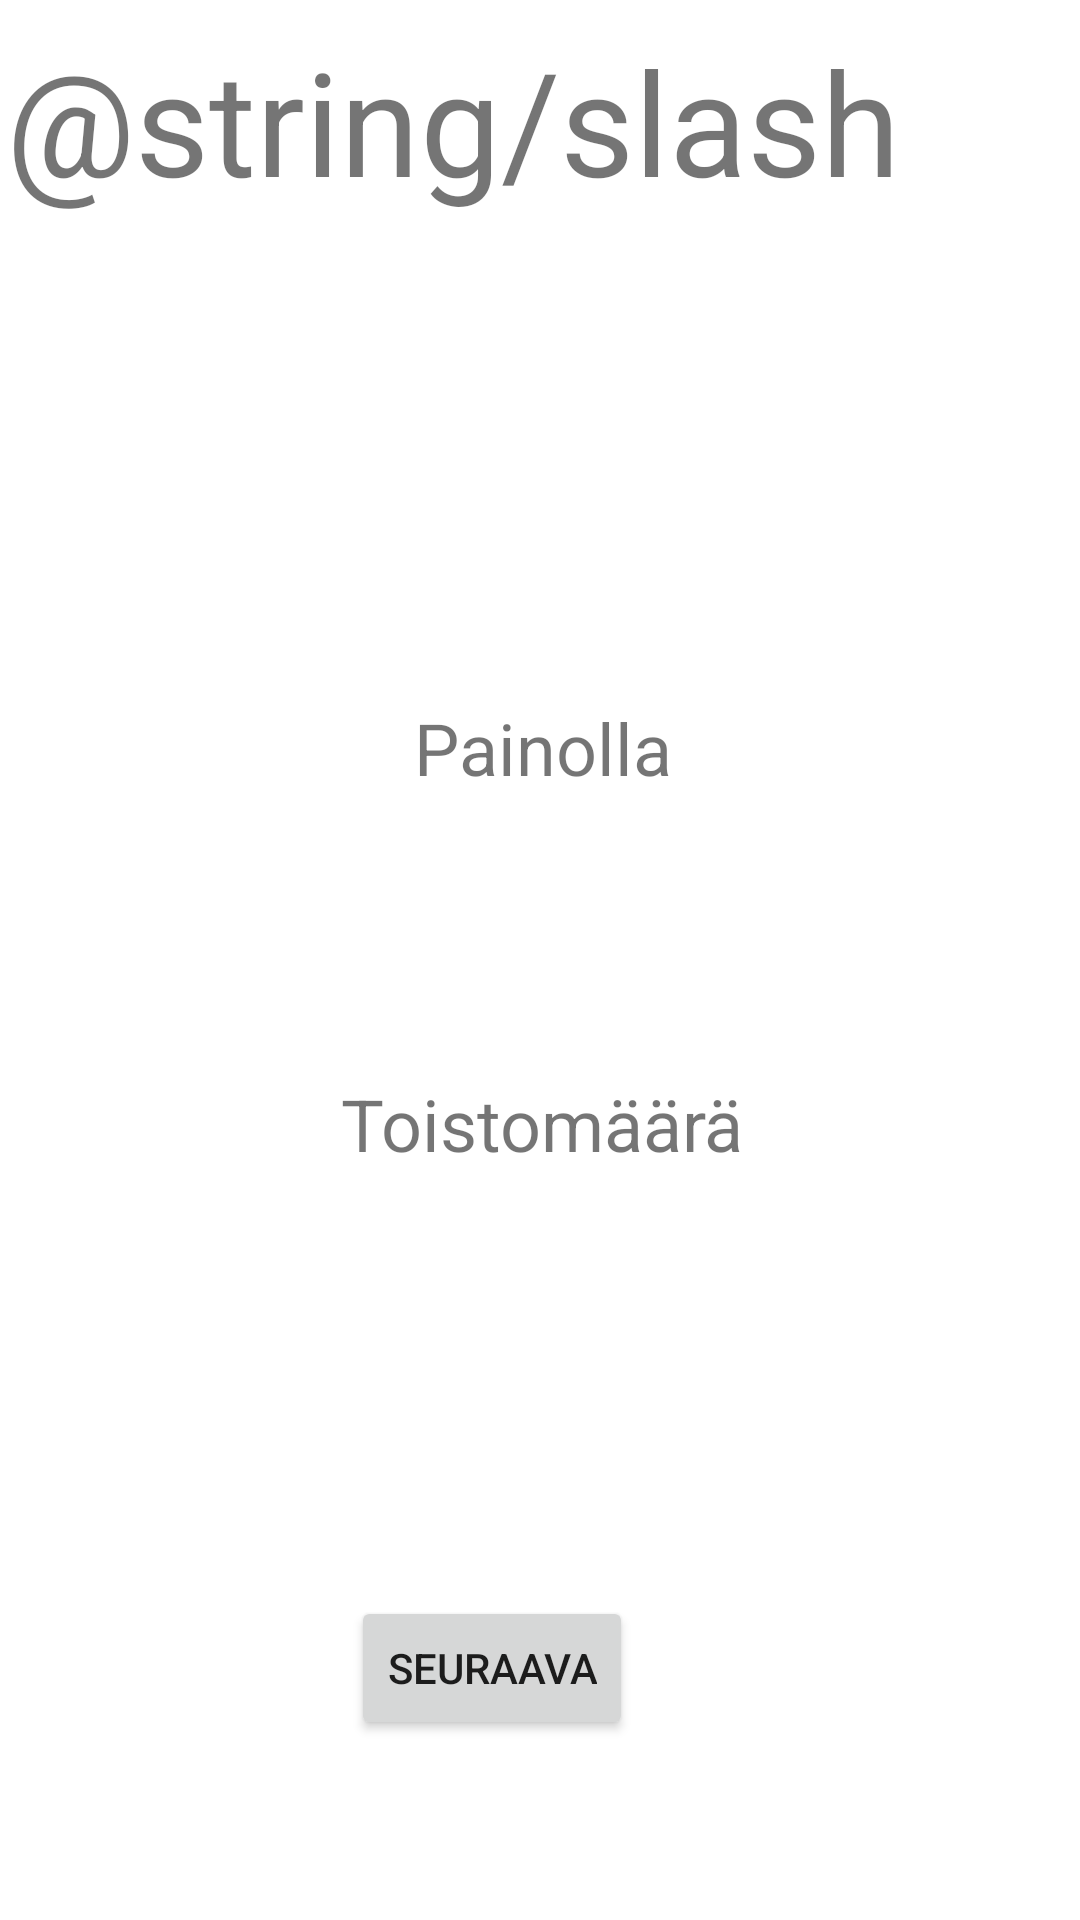

The Android layout XML behind this screen, and the referenced resources:
<!-- AndroidManifest.xml: application theme Theme.GymRat -->
<!-- res/layout/activity_started_workout_two.xml -->
<?xml version="1.0" encoding="utf-8"?>
<androidx.constraintlayout.widget.ConstraintLayout xmlns:android="http://schemas.android.com/apk/res/android"
    xmlns:app="http://schemas.android.com/apk/res-auto"
    xmlns:tools="http://schemas.android.com/tools"
    android:layout_width="match_parent"
    android:layout_height="match_parent"
    tools:context=".Workout.StartedWorkoutTwoActivity">

    <TextView
        android:id="@+id/WorkoutNimi"
        android:layout_width="300dp"
        android:layout_height="73dp"
        android:layout_marginStart="176dp"
        android:layout_marginTop="112dp"
        android:layout_marginEnd="177dp"
        android:textAlignment="center"
        android:textSize="38sp"
        app:layout_constraintEnd_toEndOf="parent"
        app:layout_constraintHorizontal_bias="0.498"
        app:layout_constraintStart_toStartOf="parent"
        app:layout_constraintTop_toTopOf="parent" />

    <TextView
        android:id="@+id/ToistotNum"
        android:layout_width="100dp"
        android:layout_height="wrap_content"
        android:layout_marginTop="20dp"
        android:textAlignment="center"
        android:textSize="34sp"
        app:layout_constraintEnd_toEndOf="parent"
        app:layout_constraintHorizontal_bias="0.498"
        app:layout_constraintStart_toStartOf="parent"
        app:layout_constraintTop_toBottomOf="@+id/ToistotText" />

    <TextView
        android:id="@+id/PainoText"
        android:layout_width="210dp"
        android:layout_height="32dp"
        android:layout_marginStart="112dp"
        android:layout_marginTop="48dp"
        android:layout_marginEnd="111dp"
        android:text="@string/painolla"
        android:textAlignment="center"
        android:textSize="24sp"
        app:layout_constraintEnd_toEndOf="parent"
        app:layout_constraintStart_toStartOf="parent"
        app:layout_constraintTop_toBottomOf="@+id/WorkoutNimi" />

    <TextView
        android:id="@+id/PainoNum"
        android:layout_width="100dp"
        android:layout_height="wrap_content"
        android:layout_marginTop="20dp"
        android:textAlignment="center"
        android:textSize="34sp"
        app:layout_constraintEnd_toEndOf="parent"
        app:layout_constraintHorizontal_bias="0.501"
        app:layout_constraintStart_toStartOf="parent"
        app:layout_constraintTop_toBottomOf="@+id/PainoText" />

    <TextView
        android:id="@+id/ToistotText"
        android:layout_width="210dp"
        android:layout_height="32dp"
        android:layout_marginStart="112dp"
        android:layout_marginTop="28dp"
        android:layout_marginEnd="111dp"
        android:text="@string/toistom_r"
        android:textAlignment="center"
        android:textSize="24sp"
        app:layout_constraintEnd_toEndOf="parent"
        app:layout_constraintStart_toStartOf="parent"
        app:layout_constraintTop_toBottomOf="@+id/PainoNum" />

    <Button
        android:id="@+id/NextPhase"
        android:layout_width="wrap_content"
        android:layout_height="wrap_content"
        android:layout_marginStart="149dp"
        android:layout_marginEnd="149dp"
        android:layout_marginBottom="60dp"
        android:onClick="buttonLogic"
        android:text="@string/seuraava"
        app:layout_constraintBottom_toBottomOf="parent"
        app:layout_constraintEnd_toEndOf="parent"
        app:layout_constraintHorizontal_bias="1.0"
        app:layout_constraintStart_toStartOf="parent" />

    <TextView
        android:id="@+id/nytSetti"
        android:layout_width="wrap_content"
        android:layout_height="wrap_content"
        android:layout_marginTop="12dp"
        android:layout_marginEnd="4dp"
        android:textAlignment="textStart"
        android:textSize="34sp"
        android:textStyle="bold"
        app:layout_constraintEnd_toStartOf="@+id/textView6"
        app:layout_constraintTop_toTopOf="@+id/textView6" />

    <TextView
        android:id="@+id/setinLoppu"
        android:layout_width="wrap_content"
        android:layout_height="wrap_content"
        android:layout_marginStart="4dp"
        android:layout_marginTop="12dp"
        android:layout_marginEnd="4dp"
        android:textAlignment="textStart"
        android:textSize="34sp"
        android:textStyle="bold"
        app:layout_constraintEnd_toEndOf="parent"
        app:layout_constraintHorizontal_bias="0.0"
        app:layout_constraintStart_toEndOf="@+id/textView6"
        app:layout_constraintTop_toTopOf="@+id/textView6" />

    <TextView
        android:id="@+id/textView6"
        android:layout_width="wrap_content"
        android:layout_height="wrap_content"
        android:layout_marginTop="8dp"
        android:layout_marginEnd="60dp"
        android:text="@string/slash"
        android:textSize="48sp"
        app:layout_constraintEnd_toEndOf="parent"
        app:layout_constraintTop_toTopOf="parent" />

</androidx.constraintlayout.widget.ConstraintLayout>
<!-- resources referenced by this layout -->
<resources>
  <string name="painolla">Painolla</string>
  <string name="seuraava">Seuraava</string>
  <string name="toistom_r">Toistomäärä</string>
  <style name="Theme.GymRat" parent="Theme.MaterialComponents.DayNight.NoActionBar">
          
          <item name="colorPrimary">#22577E</item>
          <item name="colorPrimaryVariant">#5584AC</item>
          <item name="colorOnPrimary">#FFF</item>
  
          
          <item name="colorSecondary">@color/teal_200</item>
          <item name="colorSecondaryVariant">@color/teal_700</item>
          <item name="colorOnSecondary">@color/black</item>
          
          <item name="android:statusBarColor" tools:targetApi="l">?attr/colorPrimaryVariant</item>
          
      </style>
  <color name="teal_200">#FF03DAC5</color>
  <color name="teal_700">#FF018786</color>
  <color name="black">#FF000000</color>
</resources>
